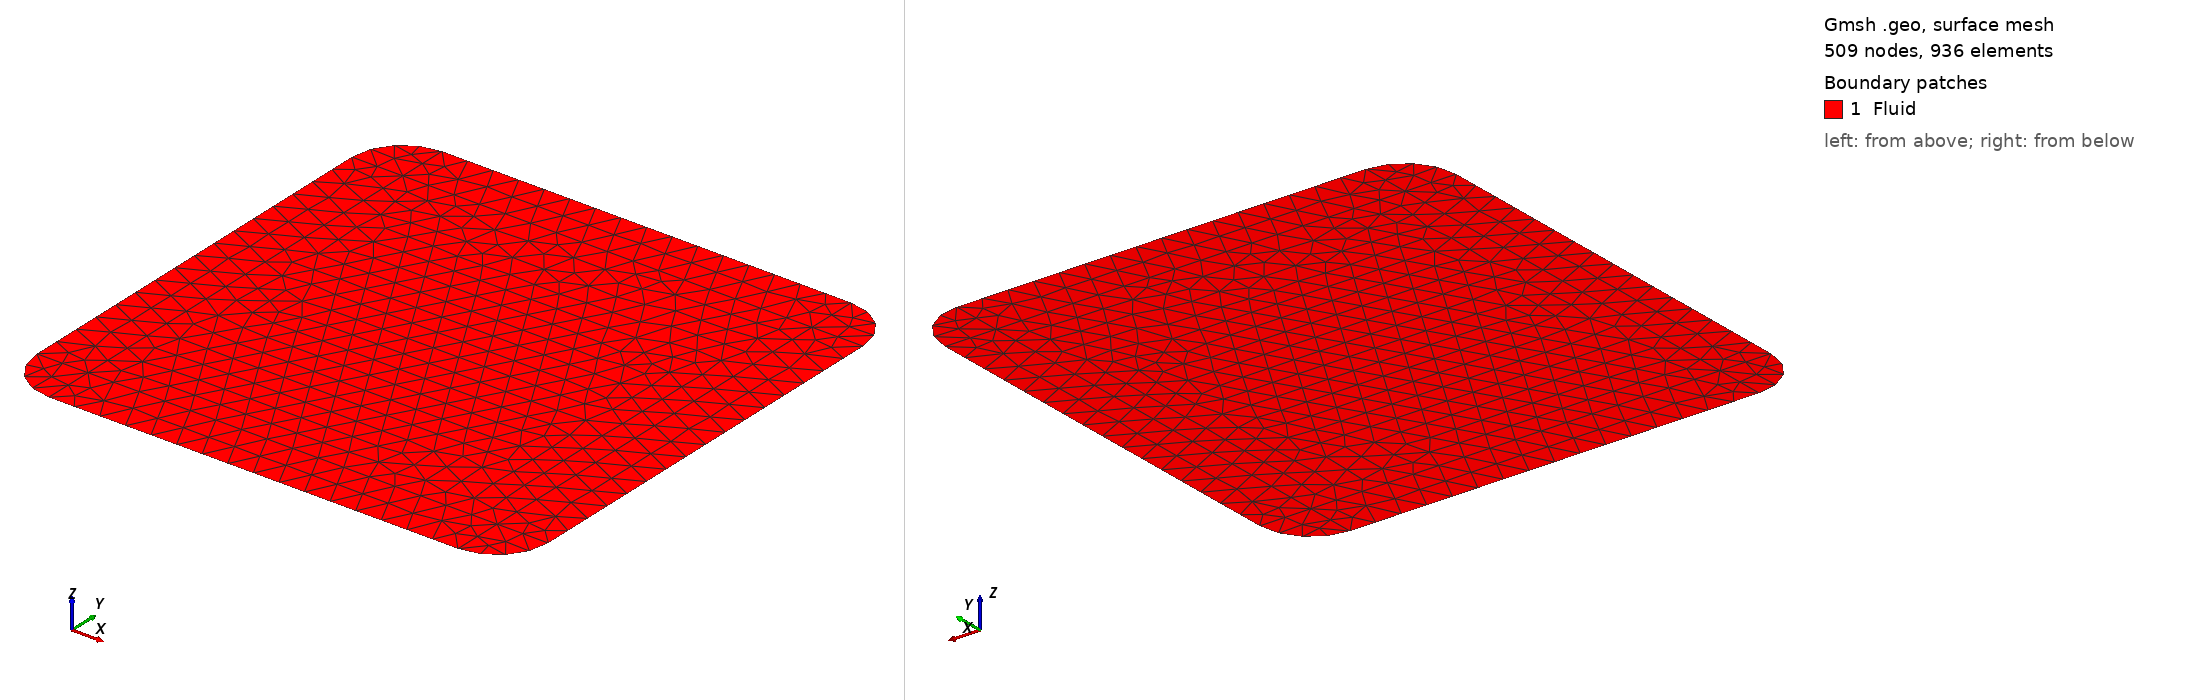

Gmsh geometry script, surface-meshed: 509 nodes, 936 surface elements. Boundary patches (legend numbers): 1 Fluid. Left view from above one corner, right view from below the opposite corner. Legend entries are the model's physical surfaces. The drawing asked Gmsh for element sizes between 1% and 20% of the model's largest extent; the script's own settings can give other sizes.

=== geometry3.geo (drawn) ===
//+
d = 0.05;
//+
Point(1) = {0.1, 0, 0, d};
//+
Point(2) = {0, 0.1, 0, d};
//+
Point(3) = {0, 0.9, 0, d};
//+
Point(4) = {0.1, 1, 0, d};
//+
Point(5) = {0.9, 0, 0, d};
//+
Point(6) = {1, 0.1, 0, d};
//+
Point(7) = {0.9, 1, 0, d};
//+
Point(8) = {1, 0.9, 0, d};
//+
Point(9) = {0.9, 0.9, 0, d};
//+
Point(10) = {0.1, 0.1, 0, d};
//+
Point(11) = {0.9, 0.1, 0, d};
//+
Point(12) = {0.1, 0.9, 0, d};
//+
Line(1) = {3, 2};
//+
Line(2) = {1, 5};
//+
Line(3) = {6, 8};
//+
Line(4) = {7, 4};
//+
Circle(5) = {3, 12, 4};
//+
Circle(6) = {8, 9, 7};
//+
Circle(7) = {6, 11, 5};
//+
Circle(8) = {1, 10, 2};
//+
Line(9) = {3, 12};
//+
Line(10) = {12, 4};
//+
Line(11) = {12, 9};
//+
Line(12) = {9, 7};
//+
Line(13) = {9, 8};
//+
Line(14) = {9, 11};
//+
Line(15) = {11, 10};
//+
Line(16) = {10, 12};
//+
Line(17) = {2, 10};
//+
Line(18) = {1, 10};
//+
Line(19) = {5, 11};
//+
Line(20) = {11, 6};
//+
Curve Loop(2) = {16, 11, 14, 15};
//+
Plane Surface(1) = {2};
//+
Curve Loop(3) = {18, -15, -19, -2};
//+
Plane Surface(2) = {3};
//+
Curve Loop(4) = {20, 7, 19};
//+
Plane Surface(3) = {4};
//+
Curve Loop(5) = {3, -13, 14, 20};
//+
Plane Surface(4) = {5};
//+
Curve Loop(6) = {12, 4, -10, 11};
//+
Plane Surface(5) = {6};
//+
Curve Loop(7) = {5, -10, -9};
//+
Plane Surface(6) = {7};
//+
Curve Loop(8) = {12, -6, -13};
//+
Plane Surface(7) = {8};
//+
Curve Loop(9) = {1, 17, 16, -9};
//+
Plane Surface(8) = {9};
//+
Curve Loop(10) = {18, -17, -8};
//+
Plane Surface(9) = {10};
//+
Physical Curve("FreeSurface", 21) = {1, 5, 4, 6, 3, 2, 7, 8};
//+
Physical Surface("Fluid", 22) = {8, 1, 5, 6, 4, 7, 2, 9, 3};
